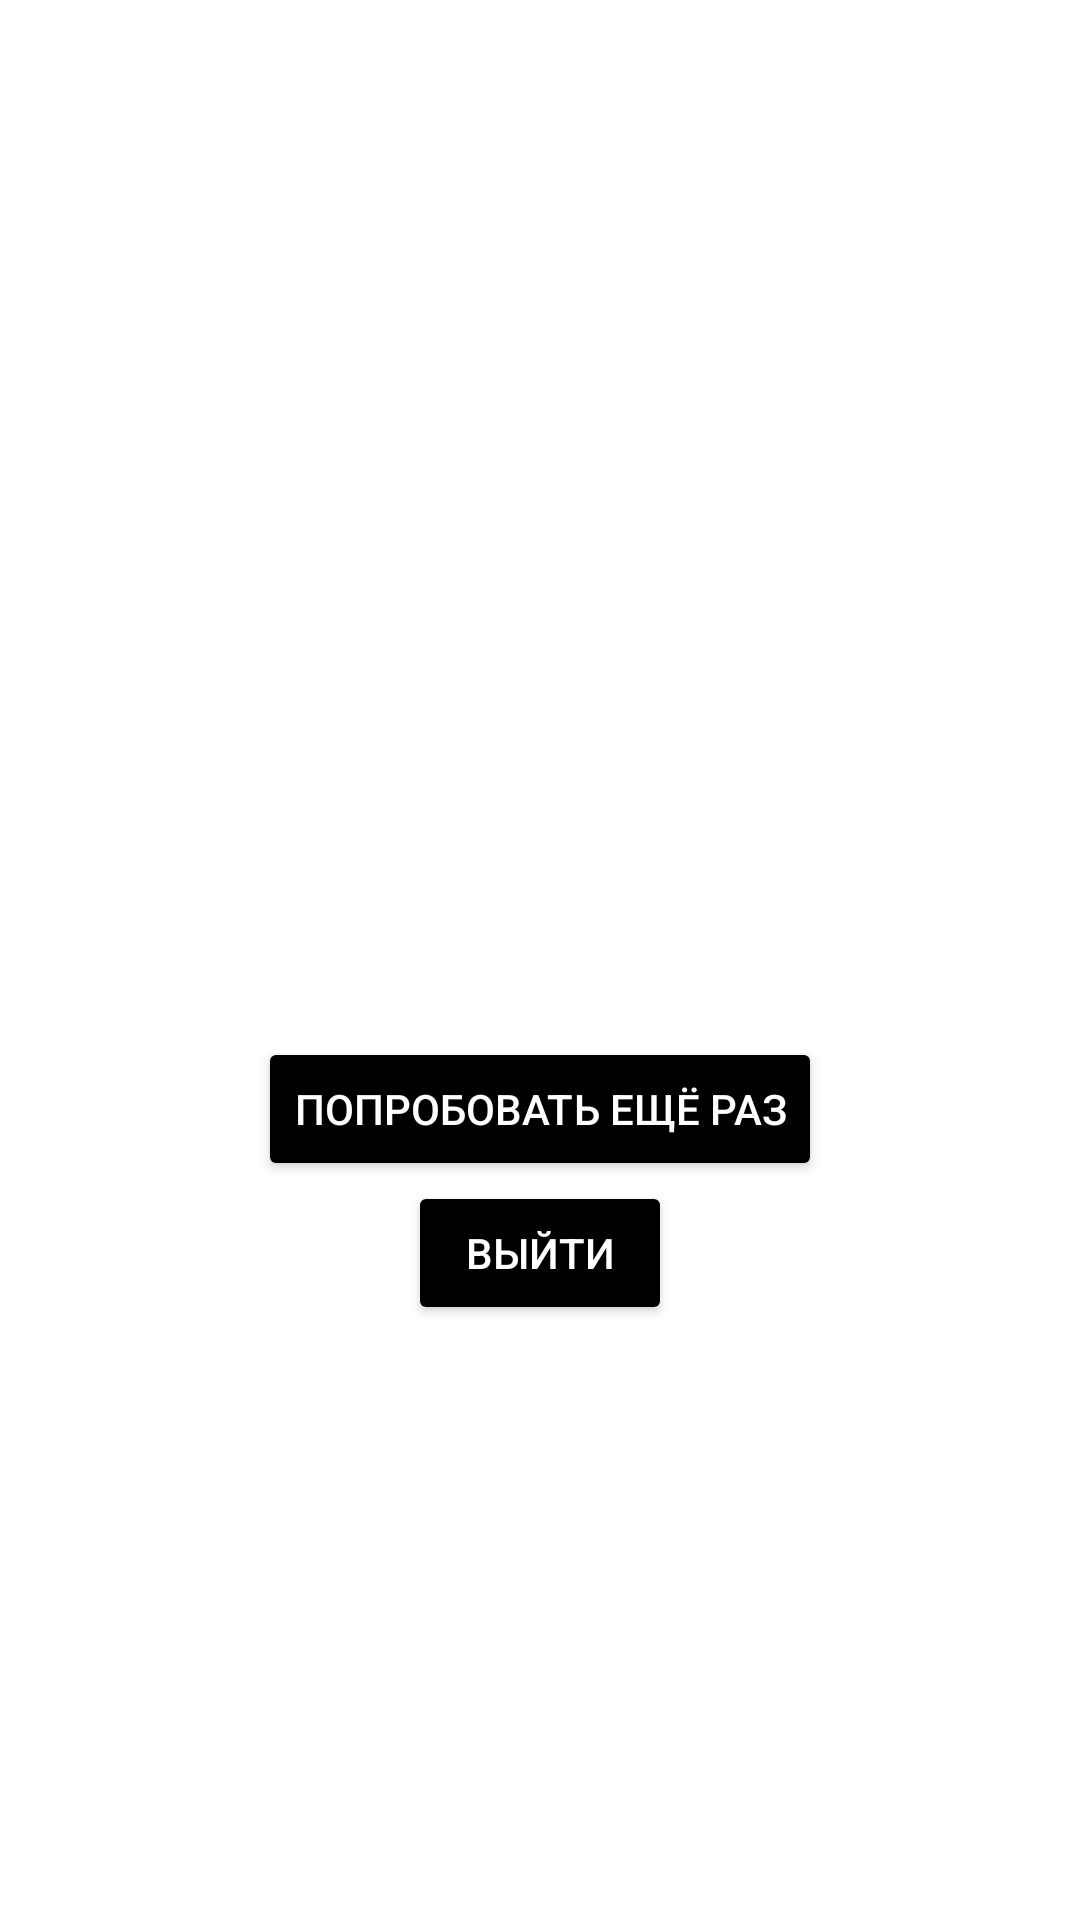

Here is an Android app screen rendered from its layout file. Give the layout XML and the strings, colors and styles it references.
<!-- AndroidManifest.xml: application theme Theme.Viktorina -->
<!-- res/layout/activity_result.xml -->
<?xml version="1.0" encoding="utf-8"?>
<androidx.constraintlayout.widget.ConstraintLayout xmlns:android="http://schemas.android.com/apk/res/android"
    xmlns:app="http://schemas.android.com/apk/res-auto"
    xmlns:tools="http://schemas.android.com/tools"
    android:layout_width="match_parent"
    android:layout_height="match_parent"
    android:orientation="horizontal"
    tools:context=".ResultActivity">


    <TextView
        android:id="@+id/result_tv"
        android:layout_width="0dp"
        android:layout_height="51dp"
        android:textAlignment="center"

        android:textColor="@color/black"
        android:textSize="40sp"
        app:layout_constraintBottom_toBottomOf="parent"
        app:layout_constraintEnd_toEndOf="parent"
        app:layout_constraintStart_toStartOf="parent"
        app:layout_constraintTop_toTopOf="parent" />

    <Button
        android:id="@+id/result_btn"
        android:layout_width="wrap_content"
        android:layout_height="wrap_content"
        android:backgroundTint="@color/black"
        android:text="Попробовать ещё раз"
        android:textColor="@color/white"
        app:layout_constraintEnd_toEndOf="parent"
        app:layout_constraintStart_toStartOf="parent"
        app:layout_constraintTop_toBottomOf="@+id/result_tv" />

    <Button
        android:text="Выйти"
        android:id="@+id/close_btn"
        android:layout_width="wrap_content"
        android:layout_height="wrap_content"
        android:backgroundTint="@color/black"
        android:textColor="@color/white"
        app:layout_constraintEnd_toEndOf="parent"
        app:layout_constraintStart_toStartOf="parent"
        app:layout_constraintTop_toBottomOf="@+id/result_btn" />

</androidx.constraintlayout.widget.ConstraintLayout>
<!-- resources referenced by this layout -->
<resources>
  <style name="Theme.Viktorina" parent="Theme.MaterialComponents.DayNight.NoActionBar">
          
          <item name="colorPrimary">@color/purple_500</item>
          <item name="colorPrimaryVariant">@color/purple_700</item>
          <item name="colorOnPrimary">@color/white</item>
          
          <item name="colorSecondary">@color/teal_200</item>
          <item name="colorSecondaryVariant">@color/teal_700</item>
          <item name="colorOnSecondary">@color/black</item>
          
          <item name="android:statusBarColor" tools:targetApi="l">?attr/colorPrimaryVariant</item>
          
          <item name="android:windowFullscreen">true</item>
      </style>
  <!-- not gathered from this repository: default colours our renderer supplied (Android Studio template values) -->
  <color name="purple_500">#FF6200EE</color>
  <color name="purple_700">#FF3700B3</color>
  <color name="teal_200">#FF03DAC5</color>
  <color name="teal_700">#FF018786</color>
  <color name="black">#FF000000</color>
  <color name="white">#FFFFFFFF</color>
</resources>
